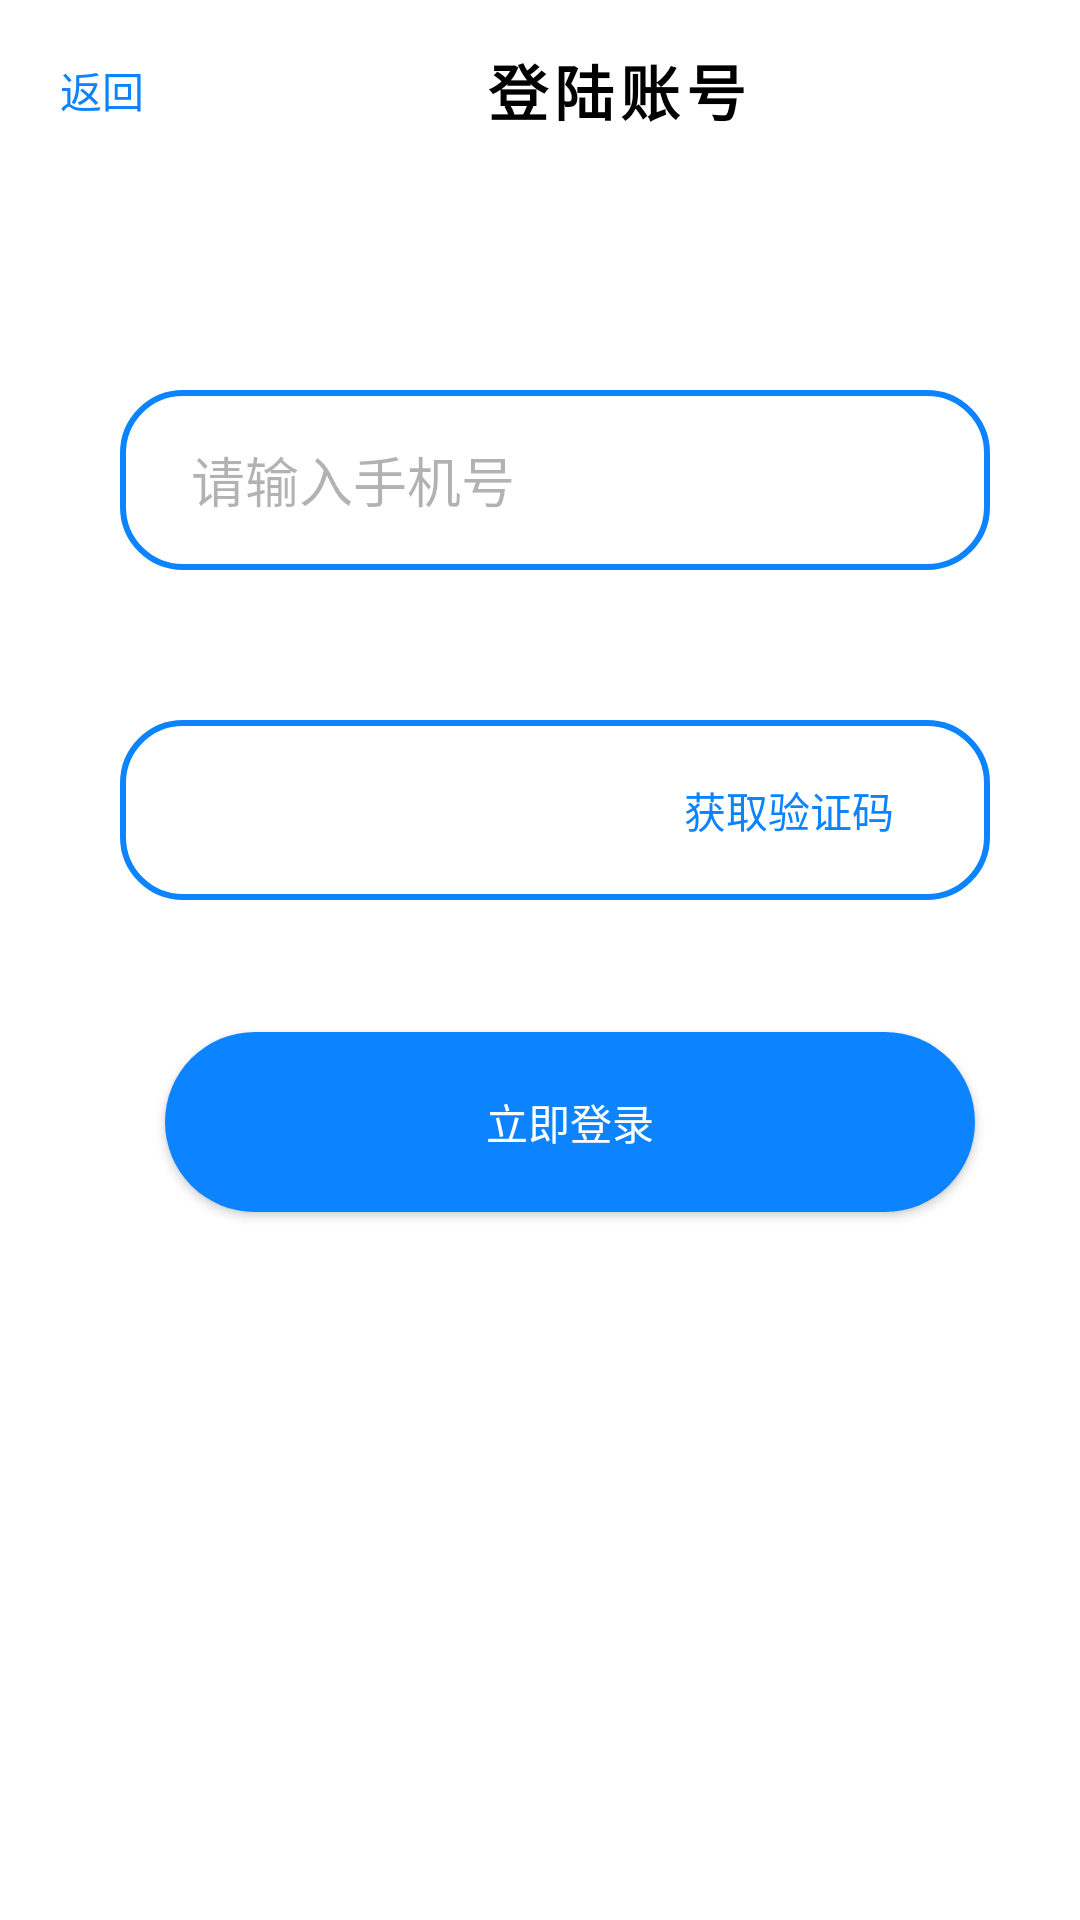

Android layout source for this screen:
<!-- AndroidManifest.xml: application theme Theme.AppCompat.NoActionBar -->
<!-- res/layout/activity_3.xml -->
<?xml version="1.0" encoding="utf-8"?>
<androidx.constraintlayout.widget.ConstraintLayout xmlns:android="http://schemas.android.com/apk/res/android"
    xmlns:app="http://schemas.android.com/apk/res-auto"
    xmlns:tools="http://schemas.android.com/tools"
    android:layout_width="match_parent"
    android:layout_height="match_parent"
    android:background="@color/white"
    android:orientation="vertical"
    tools:context=".Activity3">

    <Button
        android:id="@+id/button"
        android:layout_width="270dp"
        android:layout_height="60dp"
        android:layout_marginStart="55dp"
        android:layout_marginTop="344dp"
        android:background="@drawable/shape1"
        android:text="立即登录"
        android:textColor="@color/white"
        app:layout_constraintStart_toStartOf="parent"
        app:layout_constraintTop_toTopOf="parent" />
    <ImageView
        android:layout_width="290dp"
        android:layout_height="60dp"
        android:layout_marginStart="40dp"
        android:layout_marginTop="240dp"
        android:background="@drawable/shape2"
        app:layout_constraintStart_toStartOf="parent"
        app:layout_constraintTop_toTopOf="parent" />


    <ImageView
        android:layout_width="290dp"
        android:layout_height="60dp"
        android:layout_marginStart="40dp"
        android:layout_marginTop="130dp"
        android:background="@drawable/shape2"
        app:layout_constraintStart_toStartOf="parent"
        app:layout_constraintTop_toTopOf="parent" />
    <EditText
        android:textColor="@color/black"
        android:textCursorDrawable="@drawable/custom_cursor_color"
        android:maxLength="6"
        android:background="@null"
        android:id="@+id/editText3"
        android:layout_width="300dp"
        android:layout_height="60dp"
        android:layout_marginStart="55dp"
        android:layout_marginTop="240dp"
        app:layout_constraintStart_toStartOf="parent"
        app:layout_constraintTop_toTopOf="parent" />

    <EditText
        android:background="@null"
        android:maxLength="11"
        android:id="@+id/editText2"
        android:layout_width="300dp"
        android:layout_height="60dp"
        android:layout_marginStart="55dp"
        android:layout_marginTop="130dp"


        android:hint="  请输入手机号"
        android:textColor="@color/black"
        android:textColorHint="#4D000000"
        android:textCursorDrawable="@drawable/custom_cursor_color"
        app:layout_constraintStart_toStartOf="parent"
        app:layout_constraintTop_toTopOf="parent" />



    <TextView
        android:id="@+id/textView10"
        android:layout_width="114dp"
        android:layout_height="60dp"
        android:layout_marginStart="206dp"
        android:layout_marginTop="240dp"
        android:gravity="center"
        android:text="获取验证码"
        android:textColor="#0D84FF"
        app:layout_constraintStart_toStartOf="parent"
        app:layout_constraintTop_toTopOf="parent" />

    <androidx.constraintlayout.widget.ConstraintLayout
        android:id="@+id/constraintLayout2"
        android:layout_width="411dp"
        android:layout_height="60dp"
        android:background="@color/white"
        app:layout_constraintStart_toStartOf="parent"
        app:layout_constraintTop_toTopOf="parent">

        <TextView
            android:id="@+id/f_t_v_1"
            android:layout_width="wrap_content"
            android:layout_height="wrap_content"
            android:layout_weight="10"
            android:gravity="center"

            android:letterSpacing="0.1"
            android:text="登陆账号"
            android:textColor="@color/black"
            android:textSize="20sp"
            android:textStyle="bold"
            app:layout_constraintBottom_toBottomOf="parent"
            app:layout_constraintEnd_toEndOf="parent"
            app:layout_constraintStart_toStartOf="parent"
            app:layout_constraintTop_toTopOf="parent" />

        <TextView
            android:id="@+id/f_t_v_2"
            android:layout_width="wrap_content"
            android:layout_height="wrap_content"
            android:layout_marginStart="20dp"
            android:gravity="center"
            android:text="返回"
            android:textColor="#0D84FF"
            android:visibility="visible"
            app:layout_constraintBottom_toBottomOf="parent"
            app:layout_constraintStart_toStartOf="parent"
            app:layout_constraintTop_toTopOf="parent" />


    </androidx.constraintlayout.widget.ConstraintLayout>


</androidx.constraintlayout.widget.ConstraintLayout>
<!-- resources referenced by this layout -->
<resources>
  <color name="black">#FF000000</color>
  <color name="white">#ffffff</color>
  <!-- drawable custom_cursor_color (drawable) -->
  <?xml version="1.0" encoding="utf-8"?>
  <shape xmlns:android="http://schemas.android.com/apk/res/android">
      <size android:width="2dp" />
      <solid android:color="#0D84FF" />
  </shape>
  <!-- drawable shape1 (drawable) -->
  <?xml version="1.0" encoding="utf-8"?>
  <shape xmlns:android="http://schemas.android.com/apk/res/android">
      <solid android:color="#0D84FF"/>
      <corners android:radius="40dp"/>
  </shape>
  <!-- drawable shape2 (drawable) -->
  <?xml version="1.0" encoding="utf-8"?>
  <shape xmlns:android="http://schemas.android.com/apk/res/android">
      <solid android:color="@color/white"/>
      <corners android:radius="20dp"/>
      <stroke android:width="2dp"/>
      <stroke android:color="#0D84FF"/>
  </shape>
</resources>
